Run: headless pygame with SDL's dummy video driver; simulated clock (each Clock.tick advances the game by its frame time, no real sleeping); random seed 0; keys injected as events and as key.get_pressed() state; mouse plan: one left click at the window centre at the start of phase 2, then a move to the lower-right quarter at the start of phase 3.
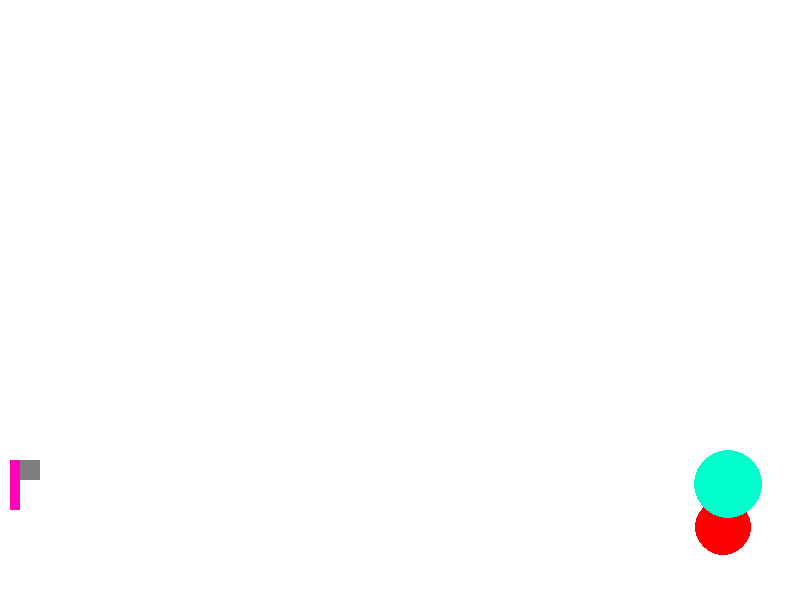
Frame 1 of 4 · flips 1–60 · no input
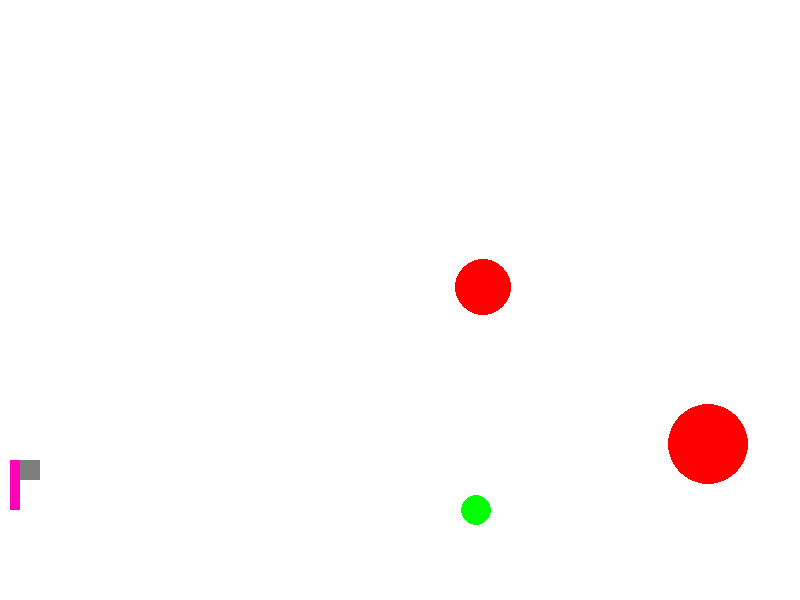
Frame 2 of 4 · flips 61–180 · clicked the window centre · tapped SPACE, RETURN · held RIGHT (→), D
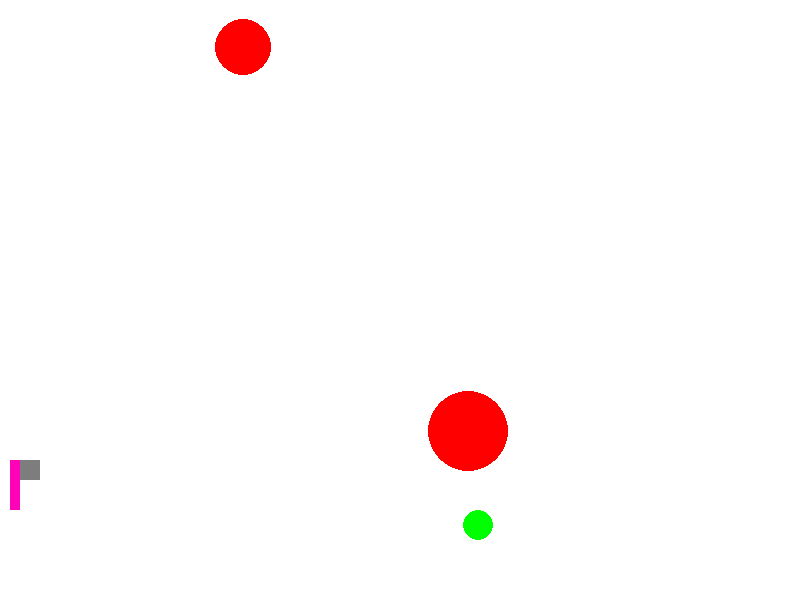
Frame 3 of 4 · flips 181–300 · moved the mouse to the lower-right quarter · held DOWN (↓), S
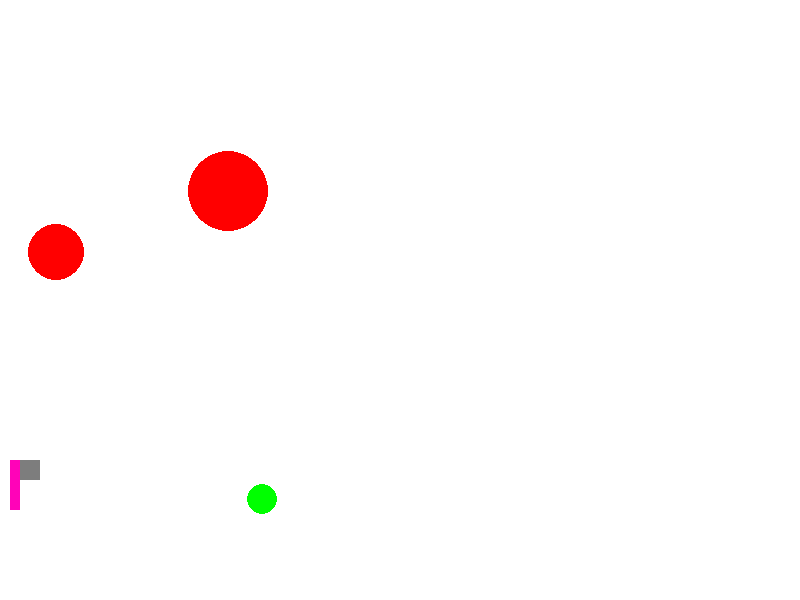
Frame 4 of 4 · flips 301–420 · held LEFT (←), A, UP (↑), W

The pygame program that drew these frames:

import math
from random import choice
import random

import pygame


FPS = 30

RED = 0xFF0000
BLUE = 0x0000FF
YELLOW = 0xFFC91F
GREEN = 0x00FF00
MAGENTA = 0xFF03B8
CYAN = 0x00FFCC
BLACK = (0, 0, 0)
WHITE = 0xFFFFFF
GREY = 0x7D7D7D
GAME_COLORS = [RED, BLUE, YELLOW, GREEN, MAGENTA, CYAN]

WIDTH = 800
HEIGHT = 600


class Ball:
    def __init__(self, screen: pygame.Surface, x=40, y=450):
        """ Конструктор класса ball

        Args:
        x - начальное положение мяча по горизонтали
        y - начальное положение мяча по вертикали
        """
        self.screen = screen
        self.x = x
        self.y = y
        self.r = 10
        self.vx = 0
        self.vy = 0
        self.color = choice(GAME_COLORS)
        self.live = 5

    def move(self):
        """Переместить мяч по прошествии единицы времени.

        Метод описывает перемещение мяча за один кадр перерисовки. То есть, обновляет значения
        self.x и self.y с учетом скоростей self.vx и self.vy, силы гравитации, действующей на мяч,
        и стен по краям окна (размер окна 800х600).
        """
        if self.x>=789 or self.x <= 10:
            self.vx = -(self.vx)*0.9
            if self.x>=789:
                self.x = self.x-5
            else:
                self.x = self.x +5
        if (self.y>=590) or self.y <=10:
            self.vy = -(self.vy)*0.9
            if (self.y >= 590):
                self.y = self.y - 5
            else:
                self.y = self.y + 5
        self.x += self.vx
        self.y += self.vy
        self.vy = self.vy + 1


    def draw(self):
        pygame.draw.circle(
            self.screen,
            self.color,
            (self.x, self.y),
            self.r
        )

    def hittest(self, obj):
        """Функция проверяет сталкивалкивается ли данный обьект с целью, описываемой в обьекте obj.

        Args:
            obj: Обьект, с которым проверяется столкновение.
        Returns:
            Возвращает True в случае столкновения мяча и цели. В противном случае возвращает False.
        """
        if ((self.x - obj.x)**2 + (self.y-obj.y)**2)**0.5 <= (self.r + obj.r):
            return True
        return False


class Gun:
    def __init__(self, screen):
        self.screen = screen
        self.f2_power = 10
        self.f2_on = 0
        self.an = 1
        self.color = GREY

    def fire2_start(self, event):
        self.f2_on = 1

    def fire2_end(self, event):
        """Выстрел мячом.

        Происходит при отпускании кнопки мыши.
        Начальные значения компонент скорости мяча vx и vy зависят от положения мыши.
        """
        global balls, bullet
        bullet += 1
        new_ball = Ball(self.screen)
        new_ball.r += 5
        self.an = math.atan2((event.pos[1]-new_ball.y), (event.pos[0]-new_ball.x))
        new_ball.vx = self.f2_power * math.cos(self.an)
        new_ball.vy = - self.f2_power * math.sin(self.an)
        balls.append(new_ball)
        self.f2_on = 0
        self.f2_power = 20

    def targetting(self, event):
        """Прицеливание. Зависит от положения мыши."""
        if event:
            self.an = math.atan((event.pos[1]-450) / (event.pos[0]-20))
        if self.f2_on:
            self.color = RED
        else:
            self.color = GREY

    def draw(self):
        #FIXIT don't know how to do it
        pygame.draw.rect(self.screen,GREY,(20,460,20,20))
        pygame.draw.rect(self.screen, MAGENTA, (10, 460, 10, 50))

    def power_up(self):
        if self.f2_on:
            if self.f2_power < 100:
                self.f2_power += 1
            self.color = RED
        else:
            self.color = GREY


class Target:
    # self.points = 0
    # self.live = 1
    # FIXME: don't work!!! How to call this functions when object is created?
    # self.new_target()
    def __init__(self,screen,color,points = 0,live = 1):
        self.points = points
        self.live = live
        self.screen = screen
        self.color = color
        self.x = choice(list(range(600, 781)))
        self.y = choice(list(range(300, 550)))
        self.r = choice(list(range(2, 50)))
        self.vx = 2
        self.vy = 2

    def new_target(self,screen):
        """ Инициализация новой цели. """
        self.x = choice(list(range(600, 781)))
        self.y = choice(list(range(300, 400)))
        self.r = choice(list(range(10, 50)))
        self.vx = 2
        self.vy = 2
        self.screen = screen
        self.live = 1
        self.color = RED

    def move(self):
        """Переместить мяч по прошествии единицы времени.

        Метод описывает перемещение мяча за один кадр перерисовки. То есть, обновляет значения
        self.x и self.y с учетом скоростей self.vx и self.vy, силы гравитации, действующей на мяч,
        и стен по краям окна (размер окна 800х600).
        """
        if self.x >= 800-self.r or self.x <= self.r:
            self.vx = -(self.vx)
            if self.x >= 800-self.r:
                self.x = self.x - 5

            else:
                self.x = self.x + 5
        if (self.y >= 600 - self.r) or self.y <= self.r:
            self.vy = -(self.vy)
            if (self.y >= 600 - self.r):
                self.y = self.y - 5
            else:
                self.y = self.y + 5
        self.x += self.vx
        self.y += self.vy


    def hit(self, pointss=1):
        """Попадание шарика в цель."""
        self.points += pointss  #добавила дополнительную s, чтобы отличать наши очки от той единицы, которая здесь добавояется про пропадании

    def draw(self):
        pygame.draw.circle(self.screen,self.color, (self.x, self.y), self.r)


pygame.init()
screen = pygame.display.set_mode((WIDTH, HEIGHT))
bullet = 0
balls = []

clock = pygame.time.Clock()
gun = Gun(screen)
target = Target(screen, RED)
another_target = Target(screen,CYAN)
finished = False

while not finished:
    screen.fill(WHITE)
    gun.draw()
    target.draw()
    another_target.draw()
    target.move()
    another_target.move()
    for b in balls:
        if b.live>0:
           b.draw()
    pygame.display.update()

    clock.tick(FPS)
    for event in pygame.event.get():
        if event.type == pygame.QUIT:
            finished = True
        elif event.type == pygame.MOUSEBUTTONDOWN:
            gun.fire2_start(event)
        elif event.type == pygame.MOUSEBUTTONUP:
            gun.fire2_end(event)
        elif event.type == pygame.MOUSEMOTION:
            gun.targetting(event)

    for b in balls:
        b.move()
        if b.hittest(target) and target.live:
            target.live = 0
            target.hit()
            b.live = b.live - 1
            target.new_target(screen)
        if b.hittest(another_target) and another_target.live:
            another_target.live = 0
            another_target.hit()
            b.live = b.live - 1
            another_target.new_target(screen)

    gun.power_up()

pygame.quit()
